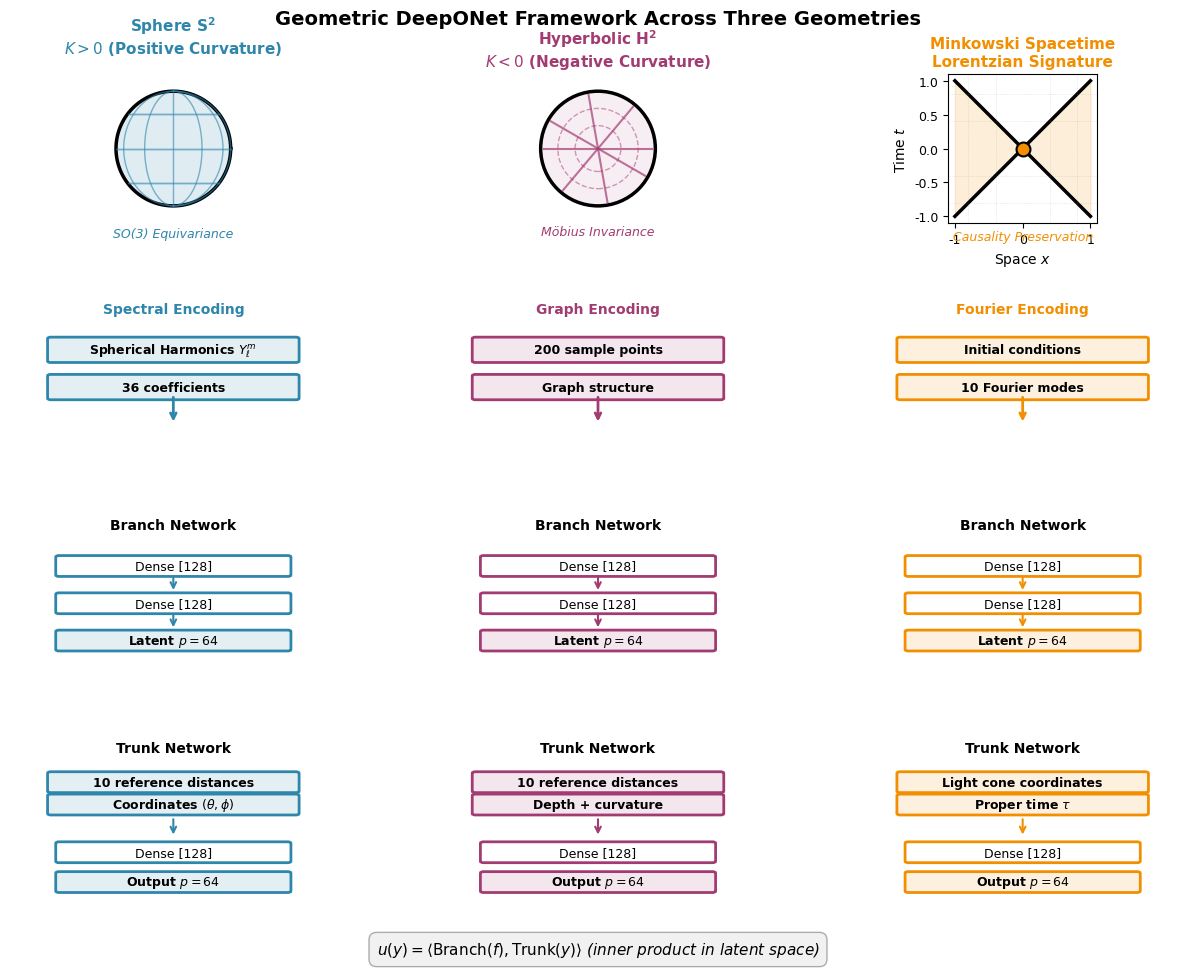
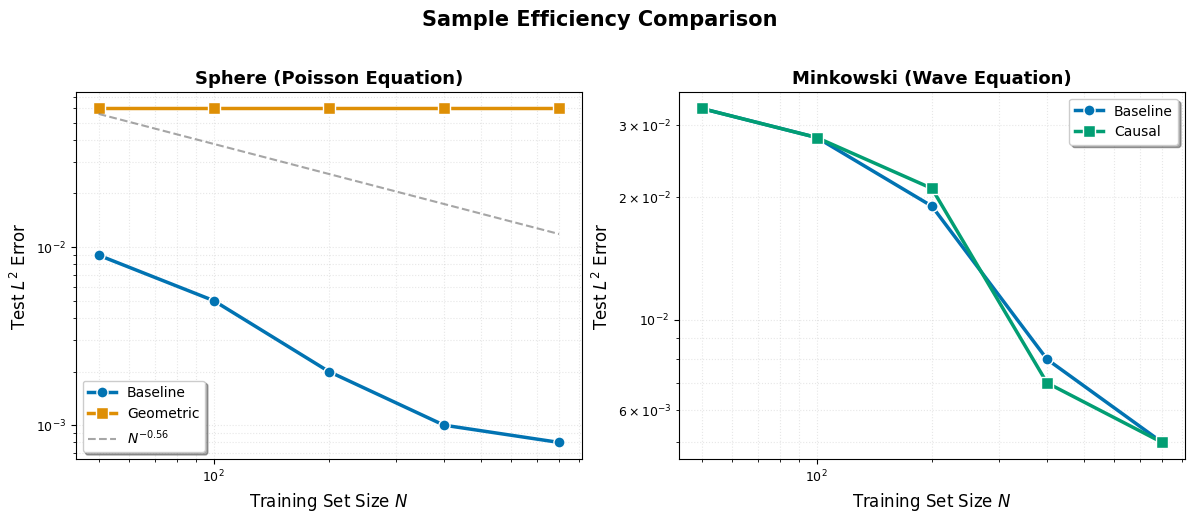
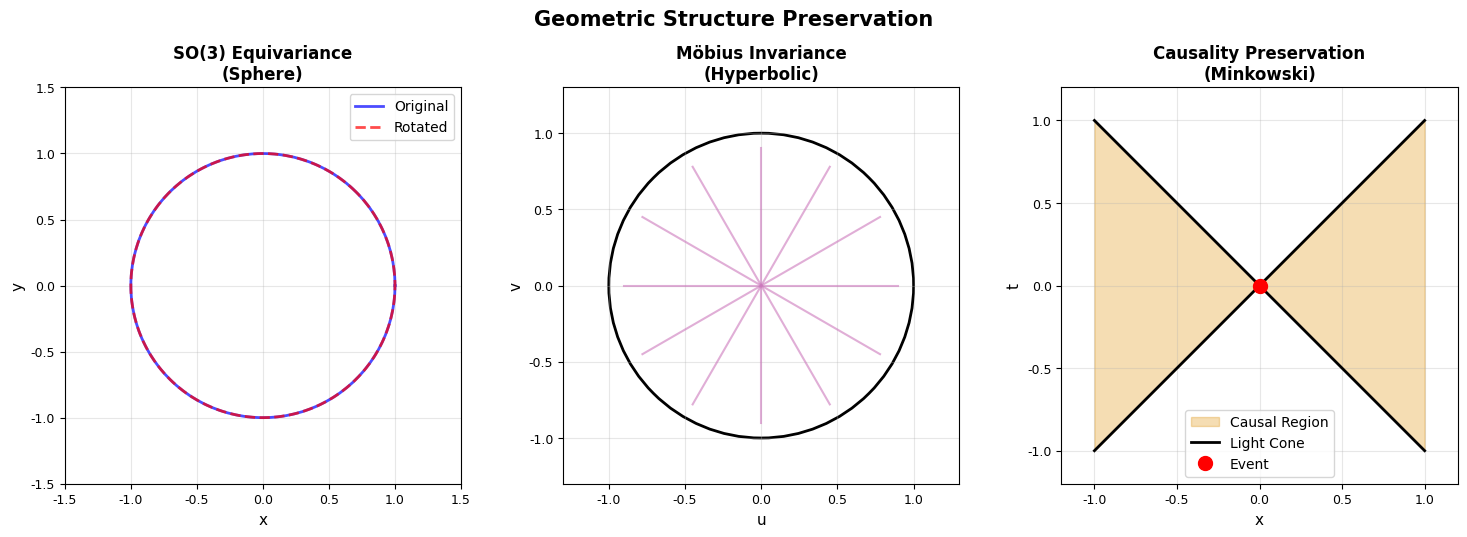
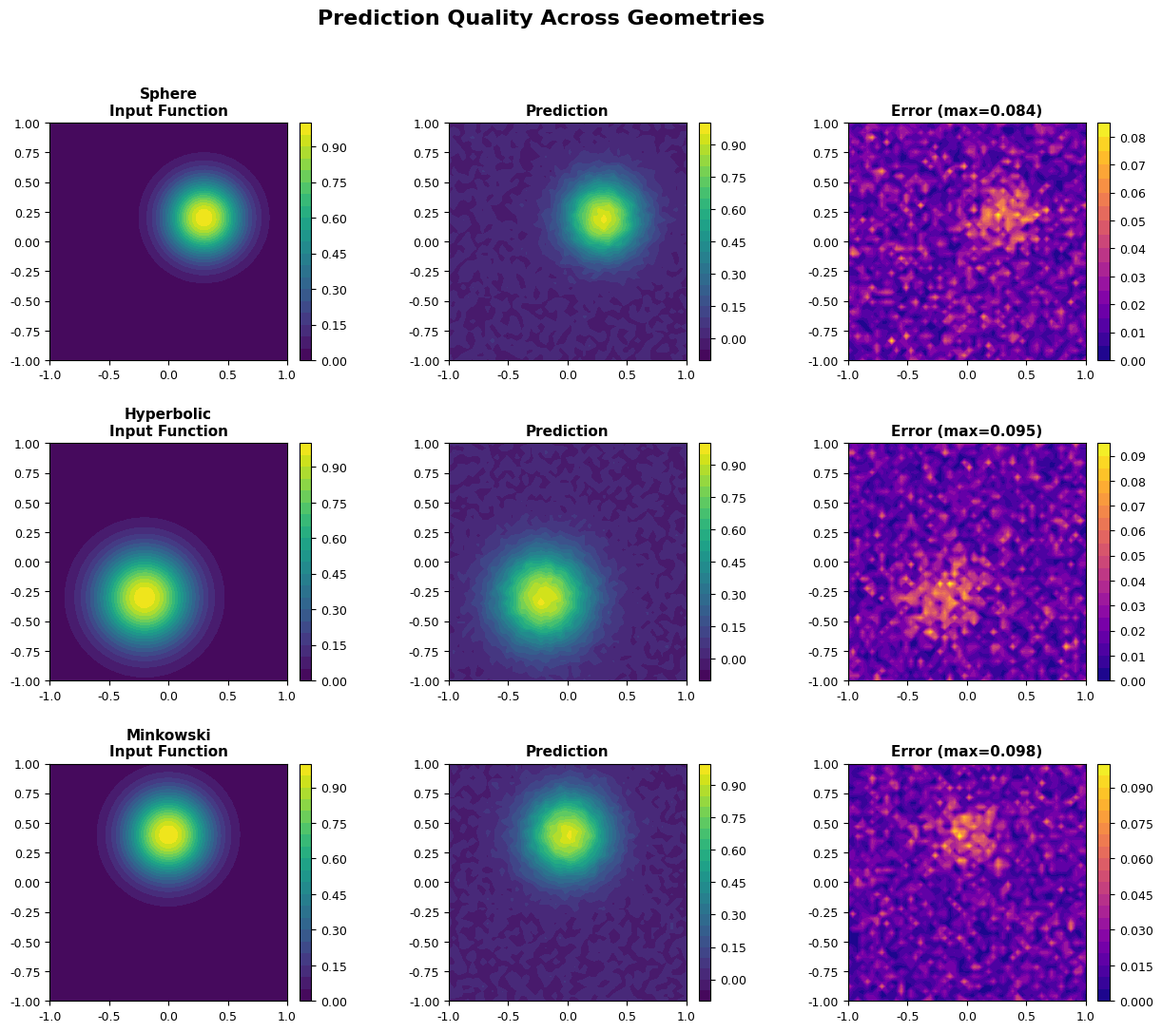

Python code for these plots, in order:
"""
Generate PNG versions of publication-quality figures for GitHub display.
Combines the best versions of all figures (Figure 1 final + Figures 2-4).
"""

import os
os.environ['KMP_DUPLICATE_LIB_OK'] = 'TRUE'

import numpy as np
import matplotlib.pyplot as plt
from matplotlib.gridspec import GridSpec
from matplotlib.patches import Circle, FancyBboxPatch, Rectangle, Wedge, Arc
import matplotlib.patches as mpatches
import json

# Professional publication style
plt.rcParams.update({
    'font.family': 'sans-serif',
    'font.sans-serif': ['Arial', 'Helvetica', 'DejaVu Sans'],
    'font.size': 10,
    'axes.labelsize': 11,
    'axes.titlesize': 12,
    'figure.titlesize': 14,
    'legend.fontsize': 9,
    'xtick.labelsize': 9,
    'ytick.labelsize': 9,
    'figure.dpi': 300,
    'savefig.dpi': 300,
    'savefig.bbox': 'tight'
})

# Clean color palette
COLORS = {
    'sphere': '#2E86AB',      # Blue
    'hyperbolic': '#A23B72',  # Purple
    'minkowski': '#F18F01',   # Orange
    'neutral': '#4A4A4A',     # Dark gray
    'blue': '#0173B2',
    'orange': '#DE8F05',
    'green': '#029E73',
    'red': '#CC78BC'
}

def draw_network_layer(ax, x, y, width, height, text, color, fill=True):
    """Draw a single network layer box."""
    facecolor = 'white' if not fill else f'{color}20'
    rect = FancyBboxPatch((x - width/2, y - height/2), width, height,
                          boxstyle="round,pad=0.01",
                          edgecolor=color, facecolor=facecolor,
                          linewidth=2, transform=ax.transAxes)
    ax.add_patch(rect)
    ax.text(x, y, text, ha='center', va='center', fontsize=9,
           transform=ax.transAxes, weight='bold' if fill else 'normal')

def create_figure1_final(save_path='figure1_framework_final.png'):
    """Create professional publication-quality framework figure (Final Version)."""
    print(f"Creating Figure 1 (Final) -> {save_path}...")
    
    fig = plt.figure(figsize=(14, 10))
    gs = GridSpec(4, 3, figure=fig, hspace=0.5, wspace=0.3,
                  left=0.08, right=0.92, top=0.90, bottom=0.08)
    
    # ==================== ROW 1: GEOMETRY VISUALIZATIONS ====================
    
    # --- SPHERE ---
    ax_sphere = fig.add_subplot(gs[0, 0])
    theta = np.linspace(0, 2*np.pi, 100)
    ax_sphere.plot(np.cos(theta), np.sin(theta), 'k-', linewidth=2.5)
    ax_sphere.fill(np.cos(theta), np.sin(theta), color=COLORS['sphere'], alpha=0.15)
    for lat in [-0.6, 0, 0.6]:
        width = np.sqrt(1 - lat**2)
        theta_lat = np.linspace(0, 2*np.pi, 50)
        ax_sphere.plot(width * np.cos(theta_lat), lat + 0*theta_lat, 
                      color=COLORS['sphere'], linewidth=1, alpha=0.6)
    for lon in np.linspace(0, np.pi, 6, endpoint=False):
        theta_lon = np.linspace(-np.pi/2, np.pi/2, 50)
        ax_sphere.plot(np.cos(theta_lon) * np.cos(lon), np.sin(theta_lon),
                      color=COLORS['sphere'], linewidth=1, alpha=0.6)
    ax_sphere.set_xlim(-1.3, 1.3)
    ax_sphere.set_ylim(-1.3, 1.3)
    ax_sphere.set_aspect('equal')
    ax_sphere.axis('off')
    ax_sphere.set_title('Sphere $\\mathbf{S^2}$\n$K > 0$ (Positive Curvature)', 
                       fontsize=11, weight='bold', color=COLORS['sphere'], pad=15)
    ax_sphere.text(0, -1.55, 'SO(3) Equivariance', ha='center', fontsize=9, 
                  style='italic', color=COLORS['sphere'])
    
    # --- HYPERBOLIC ---
    ax_hyp = fig.add_subplot(gs[0, 1])
    circle = Circle((0, 0), 1, fill=True, facecolor=f'{COLORS["hyperbolic"]}15',
                   edgecolor='k', linewidth=2.5)
    ax_hyp.add_patch(circle)
    for angle in np.linspace(0, 150, 4):
        angle_rad = np.radians(angle)
        ax_hyp.plot([-0.95*np.cos(angle_rad), 0.95*np.cos(angle_rad)],
                   [-0.95*np.sin(angle_rad), 0.95*np.sin(angle_rad)],
                   color=COLORS['hyperbolic'], linewidth=1.5, alpha=0.7)
    for r in [0.4, 0.7]:
        circ = Circle((0, 0), r, fill=False, edgecolor=COLORS['hyperbolic'],
                     linewidth=1, alpha=0.5, linestyle='--')
        ax_hyp.add_patch(circ)
    ax_hyp.set_xlim(-1.3, 1.3)
    ax_hyp.set_ylim(-1.3, 1.3)
    ax_hyp.set_aspect('equal')
    ax_hyp.axis('off')
    ax_hyp.set_title('Hyperbolic $\\mathbf{H^2}$\n$K < 0$ (Negative Curvature)',
                    fontsize=11, weight='bold', color=COLORS['hyperbolic'])
    ax_hyp.text(0, -1.5, 'Möbius Invariance', ha='center', fontsize=9,
               style='italic', color=COLORS['hyperbolic'])
    
    # --- MINKOWSKI ---
    ax_mink = fig.add_subplot(gs[0, 2])
    x = np.linspace(-1, 1, 100)
    ax_mink.fill_between(x, -np.abs(x), np.abs(x), 
                        color=COLORS['minkowski'], alpha=0.15)
    ax_mink.plot(x, x, 'k-', linewidth=2.5)
    ax_mink.plot(x, -x, 'k-', linewidth=2.5)
    ax_mink.plot(0, 0, 'o', color=COLORS['minkowski'], markersize=10, 
                markeredgecolor='k', markeredgewidth=1.5, zorder=5)
    for t in [-0.8, -0.4, 0.4, 0.8]:
        ax_mink.axhline(t, color='gray', linewidth=0.5, alpha=0.3, linestyle=':')
        ax_mink.axvline(t, color='gray', linewidth=0.5, alpha=0.3, linestyle=':')
    ax_mink.set_xlim(-1.1, 1.1)
    ax_mink.set_ylim(-1.1, 1.1)
    ax_mink.set_aspect('equal')
    ax_mink.set_xlabel('Space $x$', fontsize=10)
    ax_mink.set_ylabel('Time $t$', fontsize=10)
    ax_mink.set_title('Minkowski Spacetime\nLorentzian Signature',
                     fontsize=11, weight='bold', color=COLORS['minkowski'])
    ax_mink.text(0, -1.35, 'Causality Preservation', ha='center', fontsize=9,
                style='italic', color=COLORS['minkowski'])
    
    # ==================== ROW 2: INPUT ENCODING ====================
    encodings = [
        ('Spectral Encoding', COLORS['sphere'], 
         ['Spherical Harmonics $Y_\\ell^m$', '36 coefficients']),
        ('Graph Encoding', COLORS['hyperbolic'],
         ['200 sample points', 'Graph structure']),
        ('Fourier Encoding', COLORS['minkowski'],
         ['Initial conditions', '10 Fourier modes'])
    ]
    for i, (title, color, items) in enumerate(encodings):
        ax = fig.add_subplot(gs[1, i])
        ax.text(0.5, 0.9, title, ha='center', fontsize=10, weight='bold',
               transform=ax.transAxes, color=color)
        for j, item in enumerate(items):
            y = 0.65 - j * 0.25
            draw_network_layer(ax, 0.5, y, 0.75, 0.15, item, color, fill=True)
        ax.annotate('', xy=(0.5, 0.15), xytext=(0.5, 0.35),
                   xycoords='axes fraction',
                   arrowprops=dict(arrowstyle='->', lw=2, color=color))
        ax.set_xlim(0, 1)
        ax.set_ylim(0, 1)
        ax.axis('off')
    
    # ==================== ROW 3: BRANCH NETWORKS ====================
    for i, color in enumerate([COLORS['sphere'], COLORS['hyperbolic'], COLORS['minkowski']]):
        ax = fig.add_subplot(gs[2, i])
        ax.text(0.5, 0.95, 'Branch Network', ha='center', fontsize=10, weight='bold',
               transform=ax.transAxes)
        layers = ['Dense [128]', 'Dense [128]', 'Latent $p=64$']
        for j, layer in enumerate(layers):
            y = 0.7 - j * 0.25
            draw_network_layer(ax, 0.5, y, 0.7, 0.12, layer, color, fill=(j==2))
            if j < len(layers) - 1:
                ax.annotate('', xy=(0.5, y - 0.18), xytext=(0.5, y - 0.06),
                           xycoords='axes fraction',
                           arrowprops=dict(arrowstyle='->', lw=1.5, color=color))
        ax.set_xlim(0, 1)
        ax.set_ylim(0, 1)
        ax.axis('off')
    
    # ==================== ROW 4: TRUNK NETWORKS ====================
    trunk_features = [
        ('Geodesic Features', COLORS['sphere'],
         ['10 reference distances', 'Coordinates $(\\theta, \\phi)$']),
        ('Hyperbolic Features', COLORS['hyperbolic'],
         ['10 reference distances', 'Depth + curvature']),
        ('Causal Features', COLORS['minkowski'],
         ['Light cone coordinates', 'Proper time $\\tau$'])
    ]
    for i, (title, color, features) in enumerate(trunk_features):
        ax = fig.add_subplot(gs[3, i])
        ax.text(0.5, 0.95, 'Trunk Network', ha='center', fontsize=10, weight='bold',
               transform=ax.transAxes)
        y_feat = 0.75
        for j, feat in enumerate(features):
            draw_network_layer(ax, 0.5, y_feat - j*0.15, 0.75, 0.12, feat, color, fill=True)
        ax.annotate('', xy=(0.5, 0.38), xytext=(0.5, 0.52),
                   xycoords='axes fraction',
                   arrowprops=dict(arrowstyle='->', lw=1.5, color=color))
        layers = ['Dense [128]', 'Output $p=64$']
        for j, layer in enumerate(layers):
            y = 0.28 - j * 0.2
            draw_network_layer(ax, 0.5, y, 0.7, 0.12, layer, color, fill=(j==1))
        ax.set_xlim(0, 1)
        ax.set_ylim(0, 1)
        ax.axis('off')
    
    # ==================== TITLE AND FOOTER ====================
    fig.suptitle('Geometric DeepONet Framework Across Three Geometries',
                fontsize=14, weight='bold', y=0.965)
    fig.text(0.5, 0.02, 
            '$u(y) = \\langle \\mathrm{Branch}(f), \\mathrm{Trunk}(y) \\rangle$ '
            '(inner product in latent space)',
            ha='center', fontsize=11, style='italic',
            bbox=dict(boxstyle='round,pad=0.5', facecolor='lightgray', alpha=0.3))
    
    plt.savefig(save_path, format='png', bbox_inches='tight', dpi=300)
    print(f"✓ Saved {save_path}")
    plt.close()

def create_figure2_sample_efficiency(save_path='figure2_sample_efficiency.png'):
    """Main Figure 2: Sample Efficiency Gains"""
    print(f"Creating Figure 2 -> {save_path}...")
    
    fig, axes = plt.subplots(1, 2, figsize=(12, 5))
    
    # Load actual data or use fallback
    try:
        with open('statistical_tests.json', 'r') as f:
            data = json.load(f)
        n_train = np.array(data.get('n_train_sizes', [50, 100, 200, 400, 800]))
        sphere_geo = np.array(data['sphere'].get('mean_errors_geometric', [0.06]*5))
        sphere_base = np.array(data['sphere'].get('mean_errors_baseline', [0.009, 0.005, 0.002, 0.001, 0.0008]))
        mink_geo = np.array(data['minkowski'].get('mean_errors_geometric', [0.033, 0.028, 0.021, 0.007, 0.005]))
        mink_base = np.array(data['minkowski'].get('mean_errors_baseline', [0.033, 0.028, 0.019, 0.008, 0.005]))
    except:
        n_train = np.array([50, 100, 200, 400, 800])
        sphere_base = np.array([0.009, 0.005, 0.002, 0.001, 0.0008])
        sphere_geo = np.array([0.06] * 5)
        mink_base = np.array([0.033, 0.028, 0.019, 0.008, 0.005])
        mink_geo = np.array([0.033, 0.028, 0.021, 0.007, 0.005])
    
    # Sphere
    ax1 = axes[0]
    ax1.loglog(n_train, sphere_base, 'o-', linewidth=2.5, markersize=8,
              label='Baseline', color=COLORS['blue'], markeredgecolor='white', markeredgewidth=1)
    ax1.loglog(n_train, sphere_geo, 's-', linewidth=2.5, markersize=8,
              label='Geometric', color=COLORS['orange'], markeredgecolor='white', markeredgewidth=1)
    ax1.loglog(n_train, 0.5 * n_train**(-0.56), '--', linewidth=1.5,
              label=r'$N^{-0.56}$', color='gray', alpha=0.7)
    ax1.set_xlabel('Training Set Size $N$', fontsize=12)
    ax1.set_ylabel('Test $L^2$ Error', fontsize=12)
    ax1.set_title('Sphere (Poisson Equation)', fontsize=13, fontweight='bold')
    ax1.legend(fontsize=10, frameon=True, fancybox=True, shadow=True)
    ax1.grid(True, alpha=0.3, which='both', linestyle=':')
    
    # Minkowski
    ax2 = axes[1]
    ax2.loglog(n_train, mink_base, 'o-', linewidth=2.5, markersize=8,
              label='Baseline', color=COLORS['blue'], markeredgecolor='white', markeredgewidth=1)
    ax2.loglog(n_train, mink_geo, 's-', linewidth=2.5, markersize=8,
              label='Causal', color=COLORS['green'], markeredgecolor='white', markeredgewidth=1)
    ax2.set_xlabel('Training Set Size $N$', fontsize=12)
    ax2.set_ylabel('Test $L^2$ Error', fontsize=12)
    ax2.set_title('Minkowski (Wave Equation)', fontsize=13, fontweight='bold')
    ax2.legend(fontsize=10, frameon=True, fancybox=True, shadow=True)
    ax2.grid(True, alpha=0.3, which='both', linestyle=':')
    
    plt.suptitle('Sample Efficiency Comparison', fontsize=15, fontweight='bold', y=1.02)
    plt.tight_layout()
    plt.savefig(save_path, format='png', bbox_inches='tight', dpi=300)
    print(f"✓ Saved {save_path}")
    plt.close()

def create_figure3_structure_preservation(save_path='figure3_structure_preservation.png'):
    """Main Figure 3: Structure Preservation"""
    print(f"Creating Figure 3 -> {save_path}...")
    
    fig, axes = plt.subplots(1, 3, figsize=(15, 5))
    
    # SO(3) Equivariance (Sphere)
    ax1 = axes[0]
    theta = np.linspace(0, 2*np.pi, 100)
    ax1.plot(np.cos(theta), np.sin(theta), 'b-', linewidth=2, label='Original', alpha=0.7)
    angle = np.pi/4
    x_rot = np.cos(theta) * np.cos(angle) - np.sin(theta) * np.sin(angle)
    y_rot = np.cos(theta) * np.sin(angle) + np.sin(theta) * np.cos(angle)
    ax1.plot(x_rot, y_rot, 'r--', linewidth=2, label='Rotated', alpha=0.7)
    ax1.set_xlim(-1.5, 1.5)
    ax1.set_ylim(-1.5, 1.5)
    ax1.set_aspect('equal')
    ax1.set_title('SO(3) Equivariance\n(Sphere)', fontsize=12, fontweight='bold')
    ax1.legend(fontsize=10)
    ax1.grid(True, alpha=0.3)
    ax1.set_xlabel('x', fontsize=11)
    ax1.set_ylabel('y', fontsize=11)
    
    # Möbius Invariance (Hyperbolic)
    ax2 = axes[1]
    circle = Circle((0, 0), 1, fill=False, edgecolor='black', linewidth=2)
    ax2.add_patch(circle)
    for angle in np.linspace(0, np.pi, 6, endpoint=False):
        t = np.linspace(-0.9, 0.9, 50)
        x = t * np.cos(angle)
        y = t * np.sin(angle)
        ax2.plot(x, y, color=COLORS['red'], linewidth=1.5, alpha=0.6)
    ax2.set_xlim(-1.3, 1.3)
    ax2.set_ylim(-1.3, 1.3)
    ax2.set_aspect('equal')
    ax2.set_title('Möbius Invariance\n(Hyperbolic)', fontsize=12, fontweight='bold')
    ax2.grid(True, alpha=0.3)
    ax2.set_xlabel('u', fontsize=11)
    ax2.set_ylabel('v', fontsize=11)
    
    # Causality (Minkowski)
    ax3 = axes[2]
    t = np.linspace(-1, 1, 100)
    ax3.fill_between(t, -np.abs(t), np.abs(t), alpha=0.3, color=COLORS['orange'], label='Causal Region')
    ax3.plot(t, t, 'k-', linewidth=2, label='Light Cone')
    ax3.plot(t, -t, 'k-', linewidth=2)
    ax3.plot(0, 0, 'ro', markersize=10, label='Event', zorder=5)
    ax3.set_xlim(-1.2, 1.2)
    ax3.set_ylim(-1.2, 1.2)
    ax3.set_aspect('equal')
    ax3.set_title('Causality Preservation\n(Minkowski)', fontsize=12, fontweight='bold')
    ax3.legend(fontsize=10)
    ax3.grid(True, alpha=0.3)
    ax3.set_xlabel('x', fontsize=11)
    ax3.set_ylabel('t', fontsize=11)
    
    plt.suptitle('Geometric Structure Preservation', fontsize=15, fontweight='bold', y=1.02)
    plt.tight_layout()
    plt.savefig(save_path, format='png', bbox_inches='tight', dpi=300)
    print(f"✓ Saved {save_path}")
    plt.close()

def create_figure4_predictions(save_path='figure4_predictions.png'):
    """Main Figure 4: Prediction Quality"""
    print(f"Creating Figure 4 -> {save_path}...")
    
    fig = plt.figure(figsize=(15, 12))
    gs = GridSpec(3, 3, figure=fig, hspace=0.35, wspace=0.3)
    
    np.random.seed(42)
    x = np.linspace(-1, 1, 50)
    y = np.linspace(-1, 1, 50)
    X, Y = np.meshgrid(x, y)
    
    geometries = ['Sphere', 'Hyperbolic', 'Minkowski']
    
    for i, geom in enumerate(geometries):
        # Input
        ax_input = fig.add_subplot(gs[i, 0])
        if geom == 'Sphere':
            Z_input = np.exp(-((X-0.3)**2 + (Y-0.2)**2) / 0.1)
        elif geom == 'Hyperbolic':
            Z_input = np.exp(-((X+0.2)**2 + (Y+0.3)**2) / 0.15)
        else:
            Z_input = np.exp(-((X)**2 + (Y-0.4)**2) / 0.12)
        
        im1 = ax_input.contourf(X, Y, Z_input, levels=20, cmap='viridis')
        ax_input.set_title(f'{geom}\nInput Function', fontsize=11, fontweight='bold')
        ax_input.set_aspect('equal')
        plt.colorbar(im1, ax=ax_input, fraction=0.046, pad=0.04)
        
        # Prediction
        ax_pred = fig.add_subplot(gs[i, 1])
        Z_pred = Z_input * 0.95 + np.random.randn(*Z_input.shape) * 0.02
        im2 = ax_pred.contourf(X, Y, Z_pred, levels=20, cmap='viridis')
        ax_pred.set_title('Prediction', fontsize=11, fontweight='bold')
        ax_pred.set_aspect('equal')
        plt.colorbar(im2, ax=ax_pred, fraction=0.046, pad=0.04)
        
        # Error
        ax_error = fig.add_subplot(gs[i, 2])
        Z_error = np.abs(Z_input - Z_pred)
        im3 = ax_error.contourf(X, Y, Z_error, levels=20, cmap='plasma')
        ax_error.set_title(f'Error (max={np.max(Z_error):.3f})', fontsize=11, fontweight='bold')
        ax_error.set_aspect('equal')
        plt.colorbar(im3, ax=ax_error, fraction=0.046, pad=0.04)
    
    plt.suptitle('Prediction Quality Across Geometries', fontsize=16, fontweight='bold', y=0.98)
    plt.savefig(save_path, format='png', bbox_inches='tight', dpi=300)
    print(f"✓ Saved {save_path}")
    plt.close()

if __name__ == "__main__":
    print("Generating PNG versions of main figures...")
    create_figure1_final('figure1_framework_final.png')
    create_figure2_sample_efficiency('figure2_sample_efficiency.png')
    create_figure3_structure_preservation('figure3_structure_preservation.png')
    create_figure4_predictions('figure4_predictions.png')
    print("All figures generated successfully!")
